Run: headless pygame with SDL's dummy video driver; simulated clock (each Clock.tick advances the game by its frame time, no real sleeping); random seed 0; keys injected as events and as key.get_pressed() state; no mouse input.
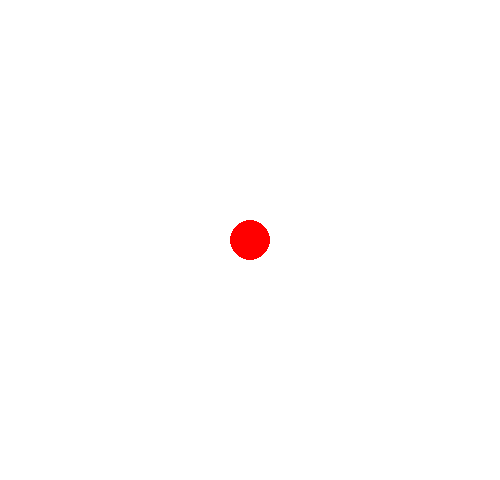
Frame 1 of 4 · flips 1–60 · no input
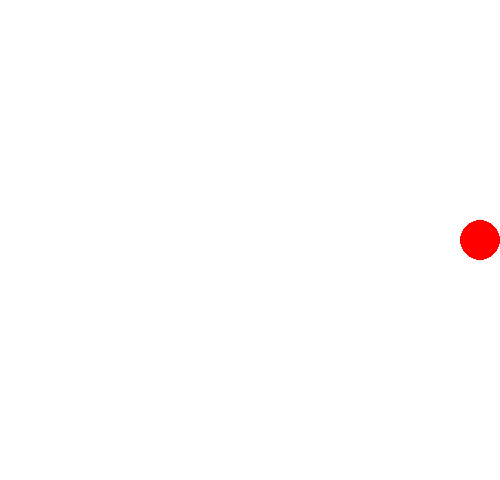
Frame 2 of 4 · flips 61–180 · tapped SPACE, RETURN · held RIGHT (→), D
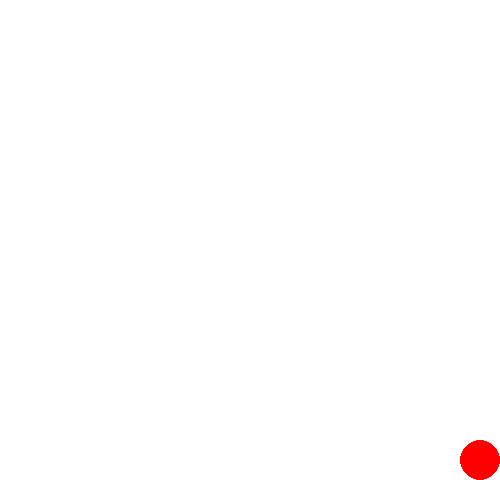
Frame 3 of 4 · flips 181–300 · held DOWN (↓), S
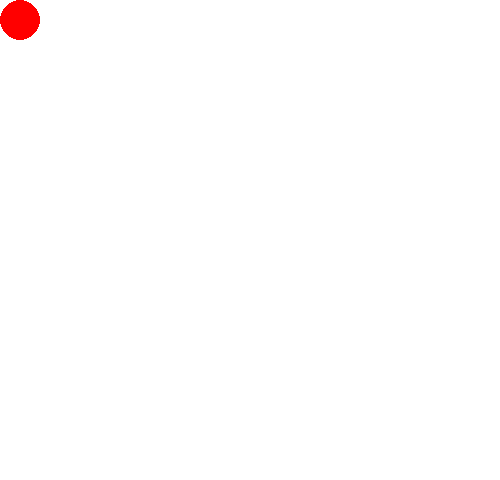
Frame 4 of 4 · flips 301–420 · held LEFT (←), A, UP (↑), W

The pygame program that drew these frames:

import pygame
pygame.init()

win = pygame.display.set_mode((500, 480))

pygame.display.set_caption("Red Ball")

clock = pygame.time.Clock()

def redrawGameWindow():
    win.fill((255, 255, 255))
    pygame.draw.circle(win, (255, 0, 0), (x, y), radius)
    pygame.display.update()

x = 250
y = 240
radius = 20
vel = 5

#mainloop
run = True
while run:
    clock.tick(27)

    for event in pygame.event.get():
        if event.type == pygame.QUIT:
            run = False

    Keys = pygame.key.get_pressed()

    if Keys[pygame.K_LEFT] and x > radius:
        x -= vel
    if Keys[pygame.K_RIGHT] and x < 500 - radius:
        x += vel
    if Keys[pygame.K_UP] and y > radius:
        y -= vel
    if Keys[pygame.K_DOWN] and y < 480 - radius:
        y += vel

    redrawGameWindow()
pygame.quit()
